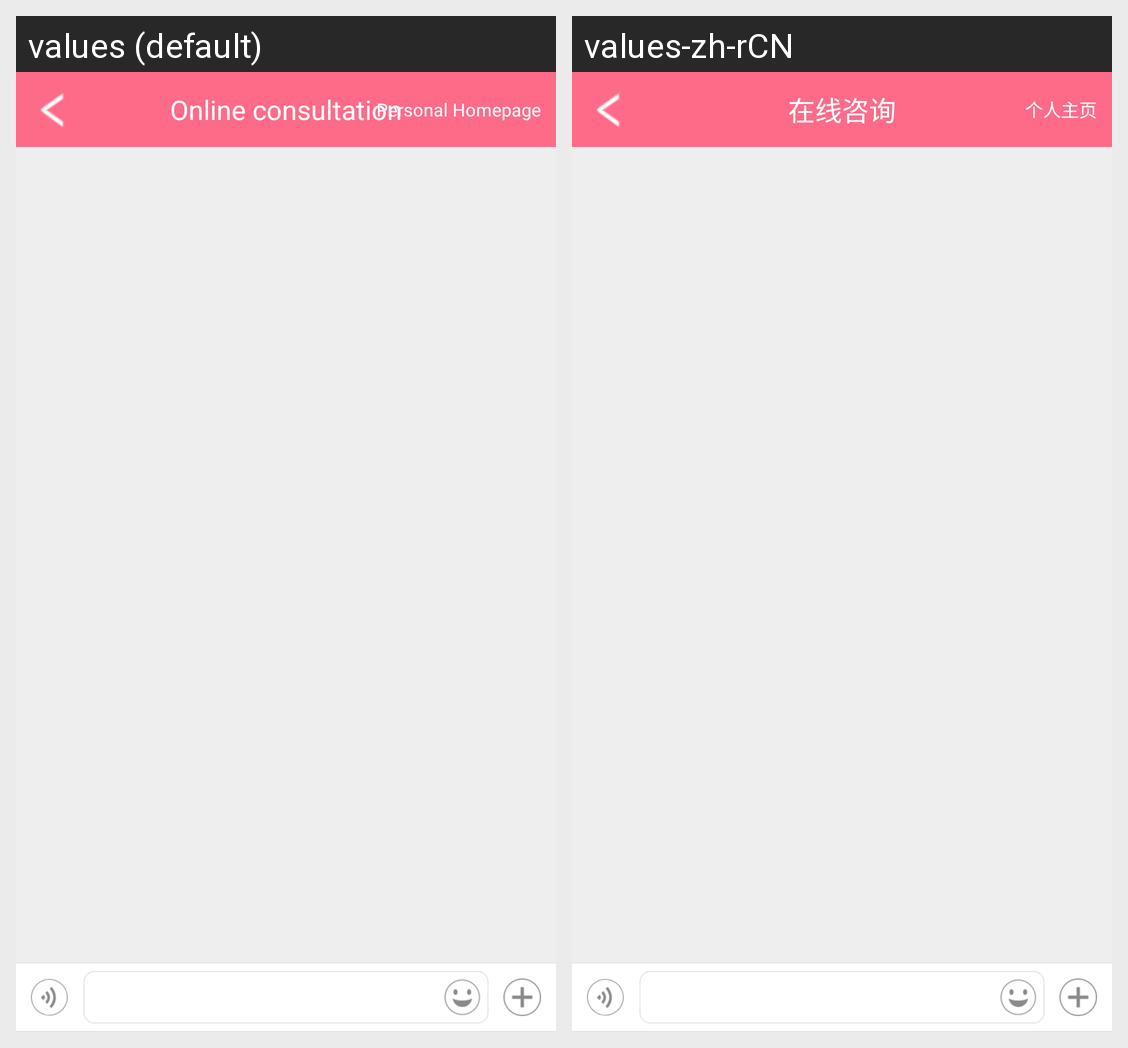

Translations of the strings shown on this Android screen, per locale in the grid:
Android screen res/layout/activity_advisory.xml rendered under 2 locales, left to right: values (default), values-zh-rCN. Device: Nexus 5 (rendered at 1080×1920; each locale shown at half size, 540×960, under a caption strip naming it); theme Theme.MaterialComponents.DayNight.NoActionBar.
Strings drawn on this screen, with the default value and each locale's value (text and hints the layout hard-codes, and strings that could not be matched under every locale, appear in the picture but are not listed):

find_reminder1
  values: Online consultation
  values-zh-rCN: 在线咨询

find_reminder2
  values: Personal Homepage
  values-zh-rCN: 个人主页
